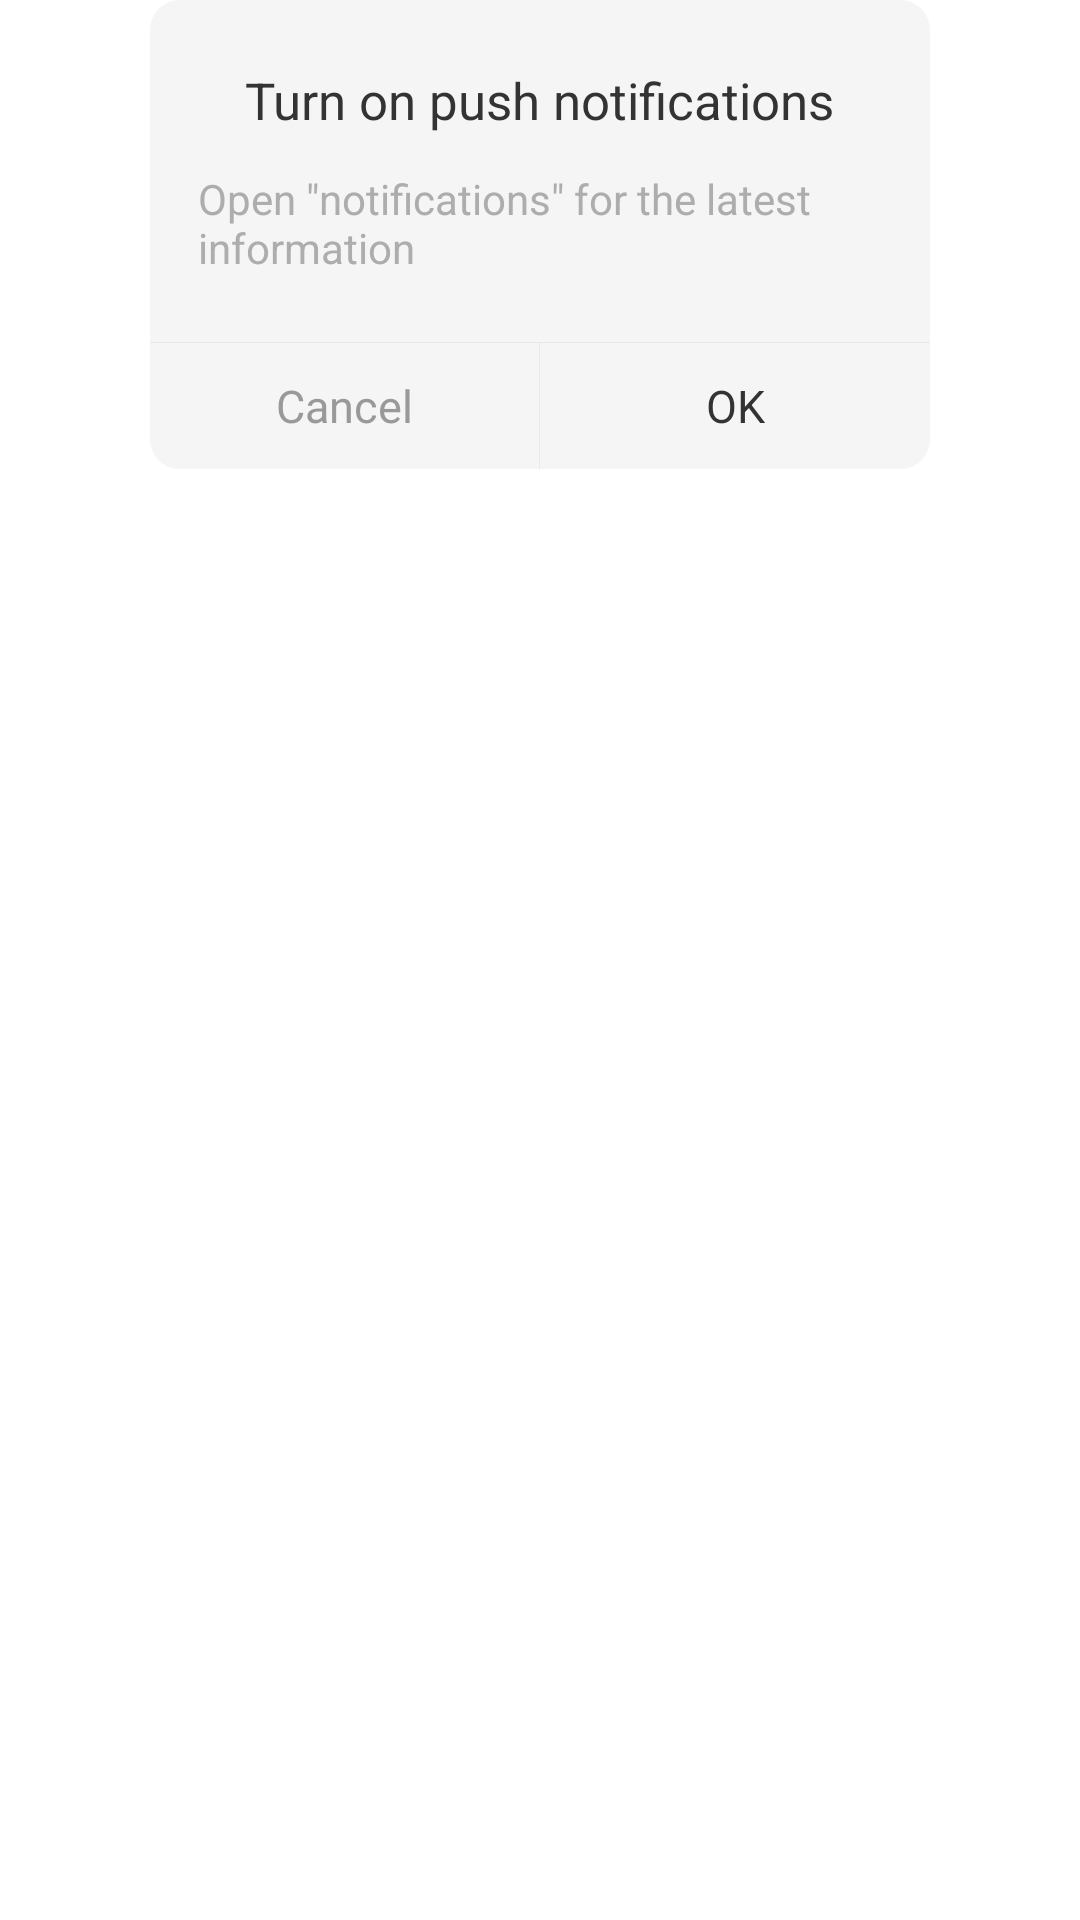

Write the Android layout XML for this screen, with the resource values it uses.
<!-- AndroidManifest.xml: fallback theme Theme.MaterialComponents.DayNight.NoActionBar -->
<!-- res/layout/fw_dialog_notification.xml -->
<?xml version="1.0" encoding="utf-8"?>
<LinearLayout xmlns:android="http://schemas.android.com/apk/res/android"
    xmlns:app="http://schemas.android.com/apk/res-auto"
    xmlns:tools="http://schemas.android.com/tools"
    android:layout_width="wrap_content"
    tools:background="#aaa"
    android:gravity="center_horizontal"
    android:orientation="vertical"
    android:layout_height="wrap_content">

    <LinearLayout
        android:layout_gravity="center_horizontal"
        android:layout_width="260dp"
        android:background="@drawable/fw_bg_card_10"
        android:orientation="vertical"
        android:gravity="center_horizontal"
        android:layout_height="wrap_content">


        <TextView
            android:layout_width="wrap_content"
            android:layout_height="wrap_content"
            android:layout_marginTop="22dp"
            android:text="@string/turn_on_notify"
            android:textColor="#333"
            android:textSize="17sp"
            />

        <TextView
            android:layout_width="wrap_content"
            android:layout_height="wrap_content"
            android:text="@string/open_notify_message"
            android:textColor="#ADADAD"
            android:textSize="14sp"
            android:layout_marginTop="12dp"
            android:layout_marginLeft="16dp"
            android:layout_marginRight="16dp"
            />

        <View
            android:layout_width="match_parent"
            android:layout_height="1px"
            android:background="#EAE6EA"
            android:layout_marginTop="22dp"
            />
        <LinearLayout
            android:layout_width="match_parent"
            android:orientation="horizontal"
            android:layout_height="42dp">
            <TextView
                android:id="@+id/tv_cancel"
                android:layout_width="0dp"
                android:layout_weight="1"
                android:layout_height="42dp"
                android:gravity="center"
                android:text="@string/cancel"
                android:textColor="#999"
                android:textSize="15sp"
                />
            <View
                android:layout_width="1px"
                android:layout_height="match_parent"
                android:background="#EAE6EA"
                />
            <TextView
                android:id="@+id/tv_ok"
                android:layout_width="0dp"
                android:layout_weight="1"
                android:layout_height="42dp"
                android:gravity="center"
                android:text="@string/ok"
                android:textColor="#333"
                android:textSize="15sp"
                />
        </LinearLayout>

    </LinearLayout>
</LinearLayout>
<!-- resources referenced by this layout -->
<resources>
  <!-- drawable fw_bg_card_10 (drawable) -->
  <?xml version="1.0" encoding="utf-8"?>
  <shape xmlns:android="http://schemas.android.com/apk/res/android">
      <solid android:color="#fff5f5f5" />
      <corners android:radius="10dp" />
  </shape>
  <string name="cancel">Cancel</string>
  <string name="ok">OK</string>
  <string name="open_notify_message">Open \"notifications\" for the latest information</string>
  <string name="turn_on_notify">Turn on push notifications</string>
</resources>
